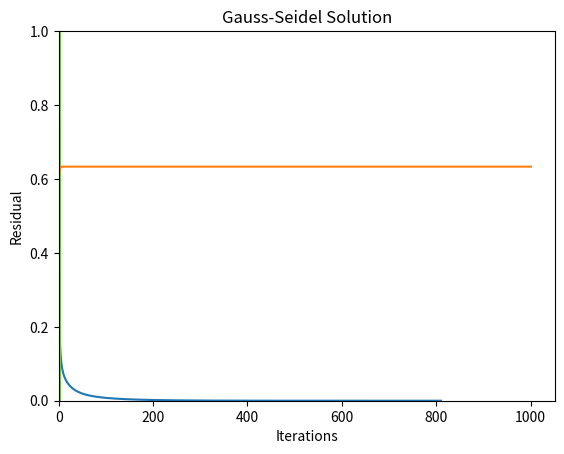

Generate this figure with matplotlib:
# -*- coding: utf-8 -*-
"""
Created on Mon Dec  5 16:33:14 2022

[redacted]
"""

import numpy as np
import matplotlib.pyplot as plt
import math

# Initializing Everything
ni = 21 # 20
nj = 21 # 20
x = np.zeros((ni,nj))
y = np.zeros((ni,nj))

dx = 2/(ni-1)
dy = 1/(nj-1)

def bound(arr1, arr2):
    ni,nj = arr1.shape
    #print(ni,nj)
    for i in range(ni):
        arr1[i,0] = arr2[i,1]
    for j in range(nj):
        arr1[i,-1] = arr2[i,-2]
    arr1[0,:] = 0
    arr1[-1,:] = 1
    return arr1

def grid():
    # Initializing the Grid
    for i in np.arange(0,ni): # goes from 1 to ni
        for j in np.arange(0,nj): # goes from 1 to nj
            x[i,j] = (i) * 2.0 / (ni-1)
            y[i,j] = (j) * 1.0 / (nj-1)
#grid()
#print(y)
#print(y) 
#y = bound(y)
#print(y)

def anal():
    u = np.zeros((ni,nj))
    for i in np.arange(0,ni): # goes from 1 to ni
        for j in np.arange(0,nj): # goes from 1 to nj
            u[i,j] = x[i,j] / 4
            for n in (np.arange(10) * 2 + 1):
                u[i,j] += 4 * (np.sinh(n*math.pi*x[i,j]) * np.cos(n*math.pi*y[i,j])) / ( (n*math.pi)**2 * np.sinh(2*n*math.pi ) )
    return u                   

def jaco():
    u = np.random.rand(ni,nj)
    u = bound(u,u)
    uk = u
    
    tol = 1e-6
    res = 1
    maxite = 1000
    ite = 0
    resp = []
    
    while res > tol and ite <= maxite:
        ite += 1
        res = 0
        
        # Compute the new u(k+1)
        uk1 = np.zeros((ni,nj))
        for i in np.arange(1,ni-1): # goes from 2 to ni-1
            for j in np.arange(1,nj-1): # goes from 2 to nj-1
                uk1[i,j] = (uk[i-1,j] - uk[i+1,j])/dx**2 + (uk[i,j-1] - uk[i,j+1])/dy**2
                uk1[i,j] = uk1[i,j] * (1 / (2/dx**2 + 2/dy**2) )
                
        # Compute Residual       
        for i in np.arange(1,ni-1): # goes from 2 to ni-1
            for j in np.arange(1,nj-1): # goes from 2 to nj-1
                res += (uk1[i,j]-uk[i,j])**2
        res = math.sqrt(res / ((ni-2)*(nj-2)) )
        
        u = bound(u,uk1)
        resp.append(res)
        uk = uk1
    
    ufin = bound(uk1,uk1)
    
    return ufin, ite, resp

def gase():
    u = np.random.rand(ni,nj)
    u = bound(u,u)
    
    tol = 1e-6
    res = 1
    maxite = 1000
    ite = 0
    resp = []
    
    while res > tol and ite <= maxite:
        ite += 1
        res = 0
        
        uk1 = np.zeros((ni,nj))
        # Compute the new u(k+1)
        for i in np.arange(1,ni-1): # goes from 2 to ni-1
            for j in np.arange(1,nj-1): # goes from 2 to nj-1
                uk1[i,j] = (u[i-1,j] - u[i+1,j])/dx**2 + (u[i,j-1] - u[i,j+1])/dy**2
                uk1[i,j] = uk1[i,j] * (1 / (2/dx**2 + 2/dy**2) )
        
        # Compute Residual       
        for i in np.arange(1,ni-1): # goes from 2 to ni-1
            for j in np.arange(1,nj-1): # goes from 2 to nj-1
                res += (uk1[i,j]-u[i,j])**2
        res = math.sqrt(res / ((ni-2)*(nj-2)) )
        
        u = bound(u,uk1)
        resp.append(res)
    
    ufin = bound(uk1,uk1)
    
    return ufin, ite, resp

def sory(w):
    u = np.random.rand(ni,nj)
    u = bound(u,u)
    uk = u
    
    tol = 1e-6
    res = 1
    maxite = 1000
    ite = 0
    resp = []
    
    while res > tol and ite <= maxite:
        ite += 1
        res = 0
        
        uk1 = np.zeros((ni,nj))
        # Compute the new u(k+1)
        for i in np.arange(1,ni-1): # goes from 2 to ni-1
            for j in np.arange(1,nj-1): # goes from 2 to nj-1
                uk1[i,j] = (uk[i-1,j] - uk[i+1,j])/dx**2 + (uk[i,j-1] - uk[i,j+1])/dy**2
                uk1[i,j] = uk1[i,j] * (1 / (2/dx**2 + 2/dy**2) )
                
                uk1[i,j] = (1-w)*uk[i,j] + w*u[i,j]
        
        # Compute Residual       
        for i in np.arange(1,ni-1): # goes from 2 to ni-1
            for j in np.arange(1,nj-1): # goes from 2 to nj-1
                res += (uk1[i,j]-uk[i,j])**2
        res = math.sqrt(res / ((ni-2)*(nj-2)) )
        
        u = bound(u,uk1)
        resp.append(res)
        uk = uk1
    
    ufin = bound(uk1,uk1)
    
    return ufin, ite, resp
    
grid()
#print(x)
#print(y)

#### Analytical Solution
u = anal()
#print(u)
levels = np.arange(0.0,1.0,0.05)
cs = plt.contourf(x,y,u, levels = levels)
#plt.contour(x,y,u, levels = levels)
#plt.colorbar(cs)
plt.title('Analytical Solution')
plt.show()

#### Jacobi
u, ite, resp = jaco()
print(' #### Jacobi ####')
print('iterations:', str(ite))
print('final residual: ', str(np.round(resp[-1],10)) )
levels = np.arange(0.0,1.0,0.05)
cs = plt.contourf(x,y,u)
#plt.colorbar(cs)
plt.title('Jacobi Solution')
plt.show()

#### residual plot
plt.plot(np.arange(1,ite+1), resp)
plt.title('Jacobi Solution')
plt.xlabel('Iterations')
plt.ylabel('Residual')
plt.show()

#### Gauss-Seidel
u, ite, resp = gase()
print(' #### Gauss-Seidel ####')
print('iterations:', str(ite))
print('final residual: ', str(np.round(resp[-1],10)) )
cs = plt.contour(x,y,u)
#plt.colorbar(cs)
plt.title('Gauss-Seidel Solution')
plt.show()

#### residual plot
plt.plot(np.arange(1,ite+1), resp)
plt.title('Gauss-Seidel Solution')
plt.xlabel('Iterations')
plt.ylabel('Residual')
plt.show()
'''
#### SOR
wnum = np.linspace(0,2,10)
itee = np.zeros(len(wnum))
for ite, w in enumerate(wnum):
    #u, ite, resp = sorr(w)
    #itee[i] = ite
#print(u)
cs = plt.contourf(x,y,u)
plt.colorbar(cs)
plt.title('Jacobi Solution')
plt.show()

#### residual plot
#plt.plot(wnum, itee)
#plt.show()
'''




